Run: headless pygame with SDL's dummy video driver; simulated clock (each Clock.tick advances the game by its frame time, no real sleeping); random seed 0; keys injected as events and as key.get_pressed() state; mouse plan: one left click at the window centre at the start of phase 2, then a move to the lower-right quarter at the start of phase 3.
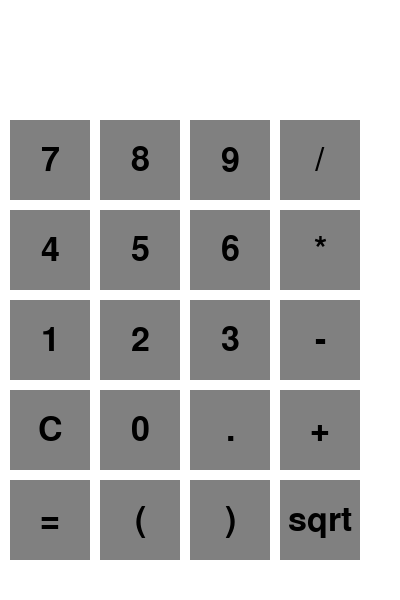
Frame 1 of 4 · flips 1–60 · no input
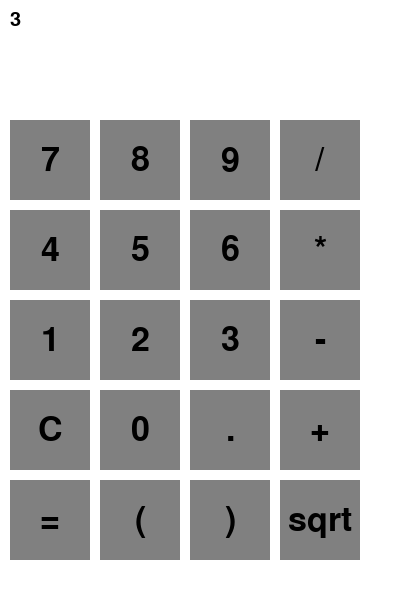
Frame 2 of 4 · flips 61–180 · clicked the window centre · tapped SPACE, RETURN · held RIGHT (→), D
Frame 3 of 4 · flips 181–300 · moved the mouse to the lower-right quarter · held DOWN (↓), S · screen unchanged from frame 2, image omitted
Frame 4 of 4 · flips 301–420 · held LEFT (←), A, UP (↑), W · screen unchanged from frame 3, image omitted

The pygame program that drew these frames:

import pygame
import math

pygame.init()

window_size = (400, 600)
window = pygame.display.set_mode(window_size)
pygame.display.set_caption("Calculator")

black = (0, 0, 0)
white = (255, 255, 255)
gray = (128, 128, 128)

font_small = pygame.font.SysFont(None, 30)
font_large = pygame.font.SysFont(None, 50)

button_width = 80
button_height = 80
button_margin = 10
buttons = []
for row in range(5):
    for col in range(4):
        button = pygame.Rect(
            button_margin + col * (button_width + button_margin),
            120 + row * (button_height + button_margin),
            button_width,
            button_height
        )
        buttons.append(button)

button_labels = [
    "7", "8", "9", "/",
    "4", "5", "6", "*",
    "1", "2", "3", "-",
    "C", "0", ".", "+",
    "=", "(", ")", "sqrt"
]

expression = ""
result = ""

running = True
while running:
    for event in pygame.event.get():
        if event.type == pygame.QUIT:
            running = False
        elif event.type == pygame.MOUSEBUTTONDOWN:
            mouse_pos = pygame.mouse.get_pos()
            for i, button in enumerate(buttons):
                if button.collidepoint(mouse_pos):
                    if i == 16:  # evaluate expression
                        try:
                            result = str(eval(expression))
                        except:
                            result = "Error"
                        expression = ""
                    elif i == 19:  # square root
                        expression += "math.sqrt("
                    elif i == 18:  # close parentheses
                        expression += ")"
                    elif i == 17:  # open parentheses
                        expression += "("
                    elif i == 12:  # clear
                        expression = ""
                        result = ""
                    else:  # add digit/operator to expression
                        expression += button_labels[i]

    window.fill(white)

    for i, button in enumerate(buttons):
        pygame.draw.rect(window, gray, button)
        label = font_large.render(button_labels[i], True, black)
        label_rect = label.get_rect(center=button.center)
        window.blit(label, label_rect)

    expression_label = font_small.render(expression, True, black)
    expression_rect = expression_label.get_rect(x=button_margin, y=button_margin)
    window.blit(expression_label, expression_rect)

    result_label = font_large.render(result, True, black)
    result_rect = result_label.get_rect(right=window_size[0] - button_margin, y=button_margin)
    window.blit(result_label, result_rect)

    pygame.display.flip()

pygame.quit()
